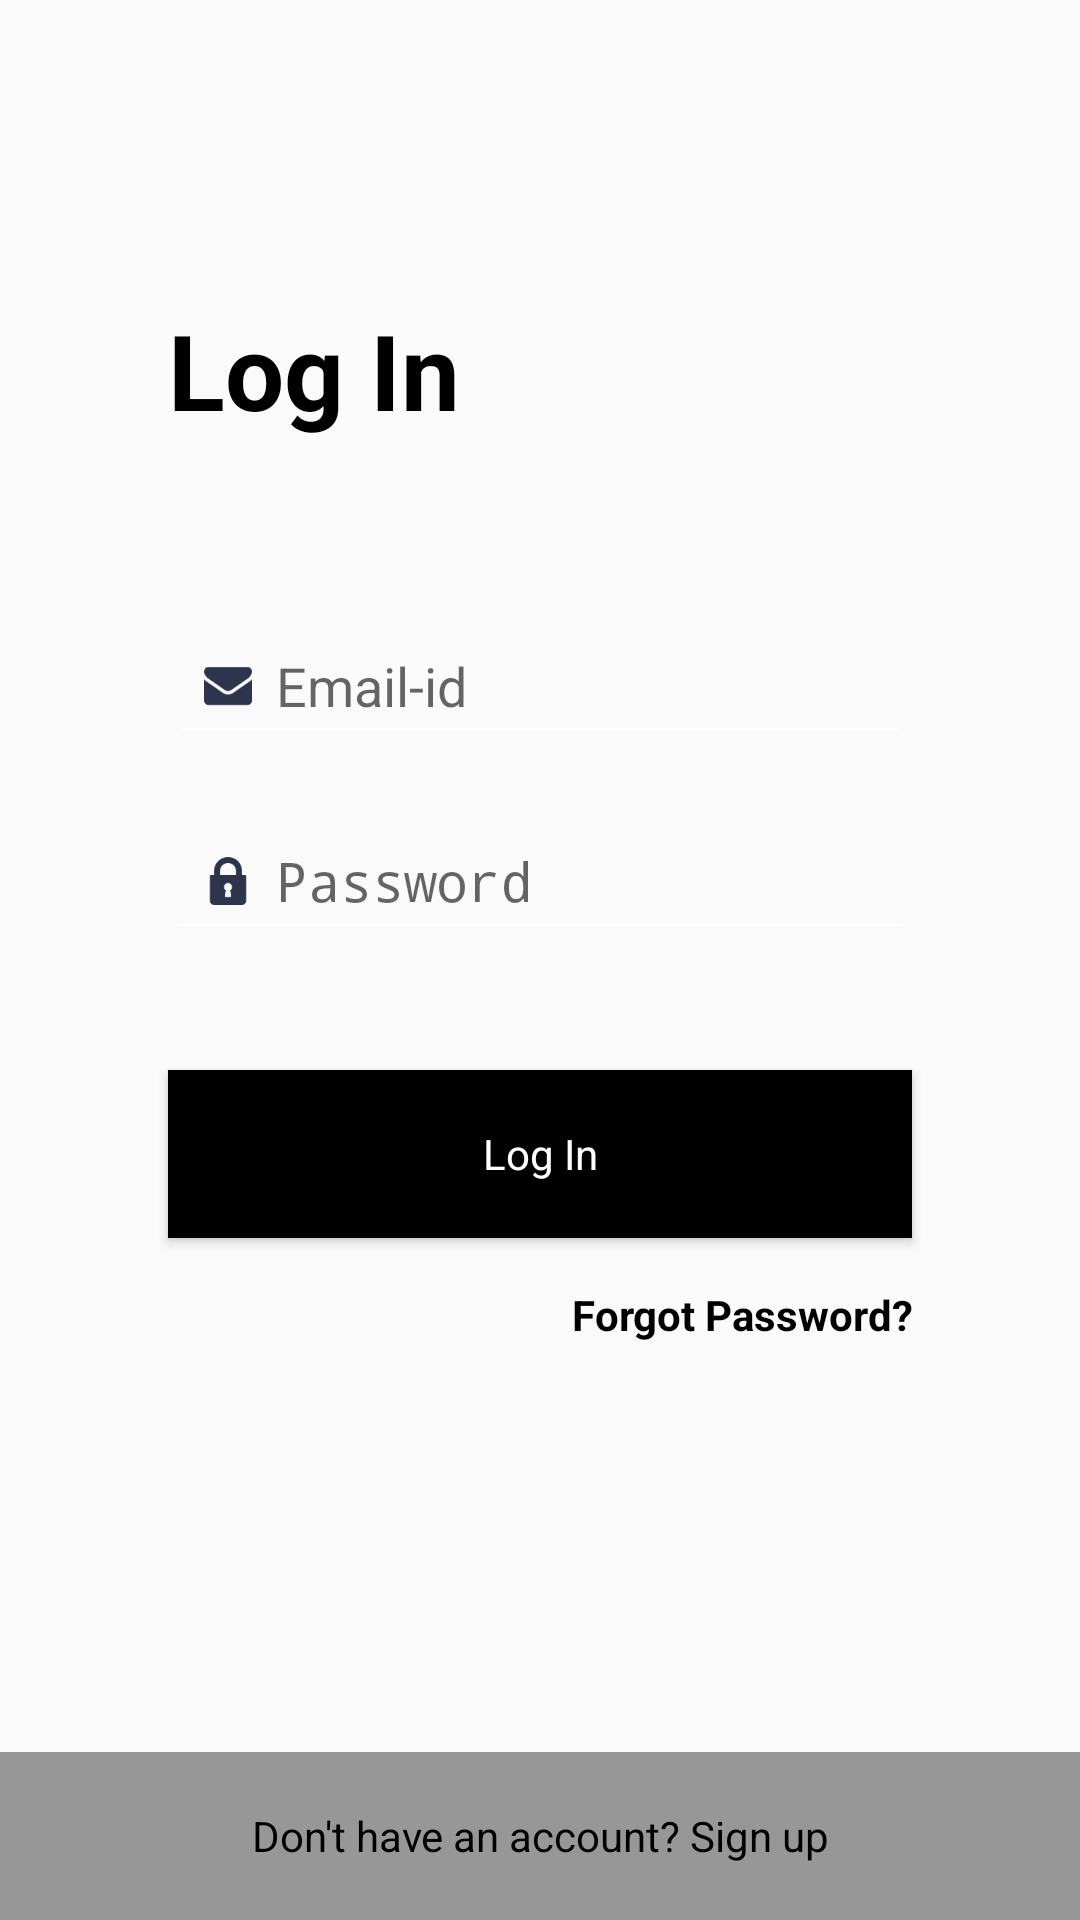

The Android layout XML behind this screen, and the referenced resources:
<!-- AndroidManifest.xml: application theme AppTheme -->
<!-- res/layout/activity_login.xml -->
<?xml version="1.0" encoding="utf-8"?>
<RelativeLayout xmlns:android="http://schemas.android.com/apk/res/android"
    xmlns:tools="http://schemas.android.com/tools"
    android:layout_width="match_parent"
    android:layout_height="match_parent">

    <ScrollView
        android:layout_width="match_parent"
        android:layout_height="match_parent">

        <LinearLayout
            android:layout_width="match_parent"
            android:layout_height="wrap_content"
            android:orientation="vertical">

            <TextView
                android:id="@+id/txtLoginLabel"
                android:layout_width="match_parent"
                android:layout_height="wrap_content"
                android:layout_marginStart="?actionBarSize"
                android:layout_marginTop="100dp"
                android:text="@string/log_in"
                android:textColor="@color/black"
                android:textSize="@dimen/sp_35"
                android:textStyle="bold" />

            <EditText
                android:id="@+id/edtEmail"
                android:layout_width="match_parent"
                android:layout_height="wrap_content"
                android:layout_marginLeft="?actionBarSize"
                android:layout_marginRight="?actionBarSize"
                android:layout_marginTop="?actionBarSize"
                android:drawableStart="@drawable/ic_envelope"
                android:hint="@string/email_id"
                android:inputType="textEmailAddress"
                android:maxLength="35"
                android:maxLines="1" />

            <EditText
                android:id="@+id/edtPassword"
                android:layout_width="match_parent"
                android:layout_height="wrap_content"
                android:layout_marginLeft="?actionBarSize"
                android:layout_marginRight="?actionBarSize"
                android:layout_marginTop="16dp"
                android:drawableStart="@drawable/ic_lock"
                android:hint="Password"
                android:inputType="textPassword"
                android:maxLines="1" />


            <Button
                android:id="@+id/btnLogin"
                style="@style/normalButton"
                android:layout_marginEnd="?actionBarSize"
                android:layout_marginStart="?actionBarSize"
                android:layout_marginTop="40dp"
                android:text="@string/log_in" />

            <TextView
                android:id="@+id/btnForgotPwd"
                android:layout_width="match_parent"
                android:layout_height="wrap_content"
                android:layout_marginEnd="?actionBarSize"
                android:layout_marginStart="?actionBarSize"
                android:gravity="end"
                android:paddingBottom="16dp"
                android:paddingStart="16dp"
                android:paddingTop="16dp"
                android:text="@string/forgot_password"
                android:textColor="@color/black"
                android:textSize="14sp"
                android:textStyle="bold"
                tools:ignore="RtlSymmetry" />
        </LinearLayout>
    </ScrollView>

    <LinearLayout
        android:layout_width="match_parent"
        android:layout_height="?actionBarSize"
        android:layout_alignParentBottom="true"
        android:orientation="horizontal">

        <TextView
            android:id="@+id/txtSinUpLabel"
            android:layout_width="match_parent"
            android:layout_height="?actionBarSize"
            android:background="@color/black_overlay"
            android:gravity="center"
            android:text="@string/don_t_have_an_account_sign_up"
            android:textColor="@color/black"
            android:textSize="14sp" />
    </LinearLayout>

</RelativeLayout>
<!-- resources referenced by this layout -->
<resources>
  <color name="black">#000000</color>
  <color name="black_overlay">#65000000</color>
  <dimen name="sp_35">35sp</dimen>
  <!-- drawable ic_envelope: png bitmap (drawable-hdpi, 855 bytes) -->
  <!-- drawable ic_lock: png bitmap (drawable-hdpi, 786 bytes) -->
  <string name="don_t_have_an_account_sign_up">Don\'t have an account?   Sign up</string>
  <string name="email_id">Email-id</string>
  <string name="forgot_password">Forgot Password?</string>
  <string name="log_in">Log In</string>
  <style name="normalButton" parent="android:Widget.Button">
          <item name="android:layout_width">match_parent</item>
          <item name="android:layout_height">?actionBarSize</item>
          <item name="android:background">@color/black</item>
          <item name="android:textColor">@color/colorWhite</item>
      </style>
  <style name="AppTheme" parent="Theme.AppCompat.Light.NoActionBar">
          
          <item name="android:windowDrawsSystemBarBackgrounds">false</item>
          <item name="colorPrimary">@color/colorPrimary</item>
          <item name="colorPrimaryDark">@color/colorPrimaryDark</item>
          <item name="colorAccent">@color/colorAccent</item>
          <item name="android:textColorSecondary">@color/colorWhite</item>
  
      </style>
  <color name="colorWhite">#FFFFFF</color>
  <color name="colorPrimary">#000000</color>
  <color name="colorPrimaryDark">#000000</color>
  <color name="colorAccent">#15BA3A</color>
</resources>
